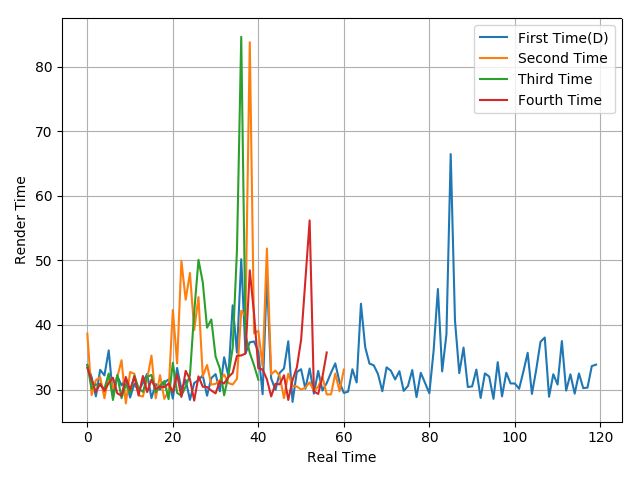

Values plotted in this chart, from the file beside it:
33.83, 31.91, 28.94, 33.05, 32.19, 36.06, 28.92, 32.11, 30.64, 31.59, 28.76, 30.86, 29.81, 31.03, 32.43, 28.66, 30.85, 30, 31.04, 31.58, 28.58, 33.34, 30.05, 31.48
38.64, 29.15, 31.44, 31.92, 28.65, 32.13, 30.13, 31.9, 34.54, 27.85, 32.71, 32.43, 29.08, 28.91, 31.63, 35.26, 28.63, 32.23, 28.55, 29.73, 42.32, 34.04, 49.98, 43.92
33.75, 30.12, 30.8, 30.63, 30.13, 32.48, 28.38, 32.26, 28.67, 30.81, 29.45, 32.16, 30.17, 29.65, 31.95, 32.26, 29.55, 30.62, 31.3, 28.51, 34.13, 29.47, 29.04, 30.46
33.35, 31.52, 29.58, 30.92, 29.79, 31.01, 31.83, 29.41, 29.04, 31.94, 29.95, 31.97, 29.11, 32.1, 29.6, 31.53, 30.08, 30.45, 30.38, 30.93, 29.62, 32.34, 28.85, 32.89
